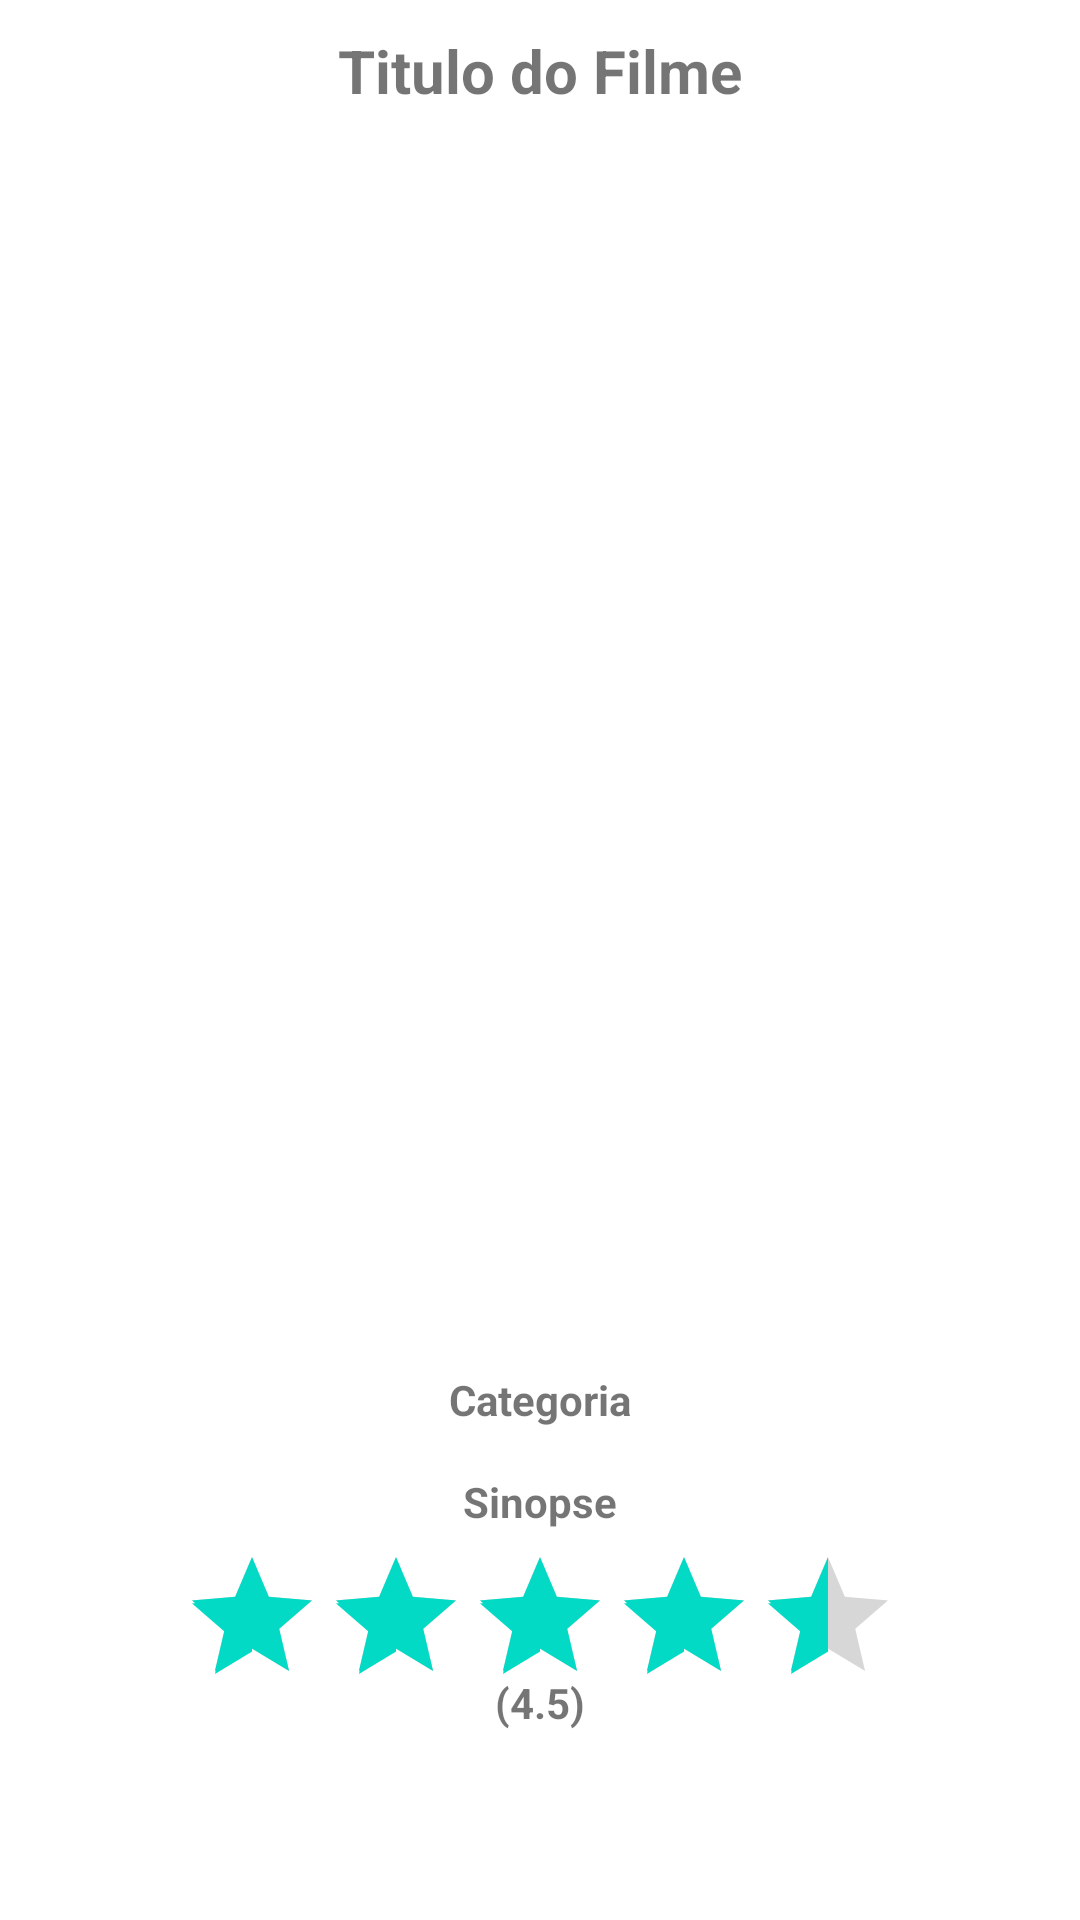

The Android layout XML behind this screen, and the referenced resources:
<!-- AndroidManifest.xml: application theme Theme.RecycleViewFilmes2 -->
<!-- res/layout/apresenta_filme_layout.xml -->
<?xml version="1.0" encoding="utf-8"?>
<LinearLayout xmlns:android="http://schemas.android.com/apk/res/android"
    xmlns:app="http://schemas.android.com/apk/res-auto"
    xmlns:tools="http://schemas.android.com/tools"
    android:layout_width="match_parent"
    android:layout_height="match_parent"
    tools:context=".ApresentaFilmeActivity"
    android:orientation="vertical">

    <TextView
        android:id="@+id/mTituloFilme"
        android:layout_width="wrap_content"
        android:layout_height="wrap_content"
        android:text="Titulo do Filme"
        android:textStyle="bold"
        android:layout_margin="10sp"
        android:layout_gravity="center_horizontal"
        android:textSize="20dp"/>

    <ImageView
        android:layout_width="350dp"
        android:layout_height="400dp"
        android:scaleType="centerCrop"
        android:id="@+id/mImagemFilme"
        android:src="@drawable/coringa"
        android:layout_gravity="center_horizontal"/>

    <TextView
        android:id="@+id/mCategoria"
        android:layout_width="wrap_content"
        android:layout_height="wrap_content"
        android:text="Categoria"
        android:textStyle="bold"
        android:layout_margin="10sp"
        android:layout_gravity="center_horizontal"/>

    <TextView
        android:id="@+id/mSinopse"
        android:layout_width="wrap_content"
        android:layout_height="wrap_content"
        android:text="Sinopse"
        android:textStyle="bold"
        android:layout_margin="5sp"
        android:layout_gravity="center_horizontal"/>

    <RatingBar
        android:layout_width="wrap_content"
        android:layout_height="43dp"
        android:layout_gravity="center_horizontal"
        android:rating="4.5" />

    <TextView
        android:id="@+id/mNota"
        android:layout_width="wrap_content"
        android:layout_height="wrap_content"
        android:text="(4.5)"
        android:textStyle="bold"
        android:layout_gravity="center_horizontal"/>

</LinearLayout>
<!-- resources referenced by this layout -->
<resources>
  <style name="Theme.RecycleViewFilmes2" parent="Theme.MaterialComponents.DayNight.DarkActionBar">
          
          <item name="colorPrimary">@color/purple_500</item>
          <item name="colorPrimaryVariant">@color/purple_700</item>
          <item name="colorOnPrimary">@color/white</item>
          
          <item name="colorSecondary">@color/teal_200</item>
          <item name="colorSecondaryVariant">@color/teal_700</item>
          <item name="colorOnSecondary">@color/black</item>
          
          <item name="android:statusBarColor">?attr/colorPrimaryVariant</item>
          
      </style>
  <!-- not gathered from this repository: default colours our renderer supplied (Android Studio template values) -->
  <color name="purple_500">#FF6200EE</color>
  <color name="purple_700">#FF3700B3</color>
  <color name="teal_200">#FF03DAC5</color>
  <color name="teal_700">#FF018786</color>
  <color name="black">#FF000000</color>
  <color name="white">#FFFFFFFF</color>
</resources>
